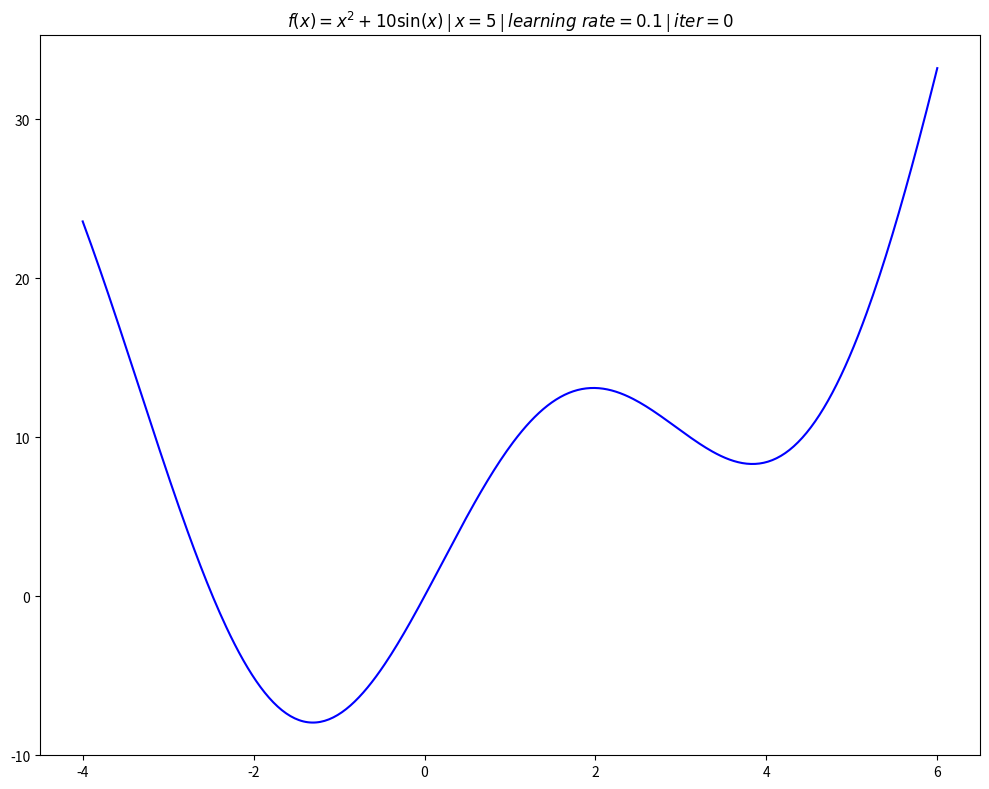

Reproduce this figure in Python.
import numpy as np
import matplotlib.pyplot as plt
import matplotlib.animation as animation

def f(x):
    return x**2 + 10 * np.sin(x)

def df(x):
    return 2 * x + 10 * np.cos(x)

def gradient_descent(init_x, learning_rate=0.1, stop_condition=0.1, max_iter=10000):
    x = init_x
    i = 0
    history = [(i, x, f(x), df(x), learning_rate)]  # luu lai (iter, x, cost, grad) sau moi buoc de ve hoat hoa

    vt = 0
    ganma=0.9
    while i < max_iter:
        grad = df(x)
        vt = ganma*vt + learning_rate*grad
        tmp = x - vt

        if df(tmp)*df(x) <0:
            learning_rate /= 2
            continue
        else:
            learning_rate *= 2

        i += 1
        cost = f(tmp)
        print(f"iteration={i} | x={tmp} | cost={cost}")
        history.append((i, tmp, cost, grad,learning_rate))

        if abs(df(tmp)) < stop_condition:
            x = tmp
            break

        x = tmp
    else:
        raise RuntimeError(f"Gradient descent did not converge after {max_iter} iterations")

    return x, history


init_x =5
x_res, history = gradient_descent(init_x)

xs = np.linspace(-4, 6, 400)
ys = f(xs)

fig, ax = plt.subplots(figsize=(10, 8))
ax.plot(xs, ys, 'b-')
point, = ax.plot([], [], 'ro', markersize=10)
final_point, = ax.plot([], [], 'bo', markersize=10, zorder=5)
trail, = ax.plot([], [], 'r--', linewidth=1, alpha=0.5)  # duong ve vet di cua qua bong
old_balls, = ax.plot([], [], 'ro', markersize=10)  # giu lai anh qua bong o cac vi tri cu

ax.set_title(f"$f(x)=x^2+10\\sin(x)$ | $x={init_x}$ | $learning \\ rate=0.1$ | $iter=0$")
status_text = ax.text(0.5, -0.12, "", transform=ax.transAxes, ha="center")

n_frames = len(history)


def update(frame):
    i, x, cost, grad, lr = history[frame]
    point.set_data([x], [cost])

    # lay lai toan bo x, cost tu dau den frame hien tai de ve vet
    trail_xs = [h[1] for h in history[:frame+1]]
    trail_ys = [h[2] for h in history[:frame+1]]
    trail.set_data(trail_xs, trail_ys)

    # giu lai anh qua bong o cac vi tri truoc do (khong tinh vi tri hien tai)
    old_balls.set_data(trail_xs[:-1], trail_ys[:-1])

    status_text.set_text(f"iter {i}/{n_frames}: x={x:.3f}, cost={cost:.3f}, grad={grad:.4f}")
    ax.set_title(f"$f(x)=x^2+10\\sin(x)$ | $x={x:.3f}$ | $learning \\ rate$=${lr:.4f}$ | $iter={i}$")
    return point, trail, old_balls, status_text

_old_update = update

def update_with_final(frame):
    artists = _old_update(frame)  # run original drawing logic unchanged
    if frame == n_frames - 1:
        # last frame: show the final position in blue
        final_point.set_data([history[frame][1]], [history[frame][2]])
        point.set_data([], [])  # hide the red ball so blue is visible
    else:
        final_point.set_data([], [])
    return (*artists, final_point)


ani = animation.FuncAnimation(
    fig, update, frames=n_frames, interval=400, repeat=False
)
ani = animation.FuncAnimation(
    fig, update_with_final, frames=n_frames, interval=400, repeat=False
)
plt.tight_layout()
plt.show()
